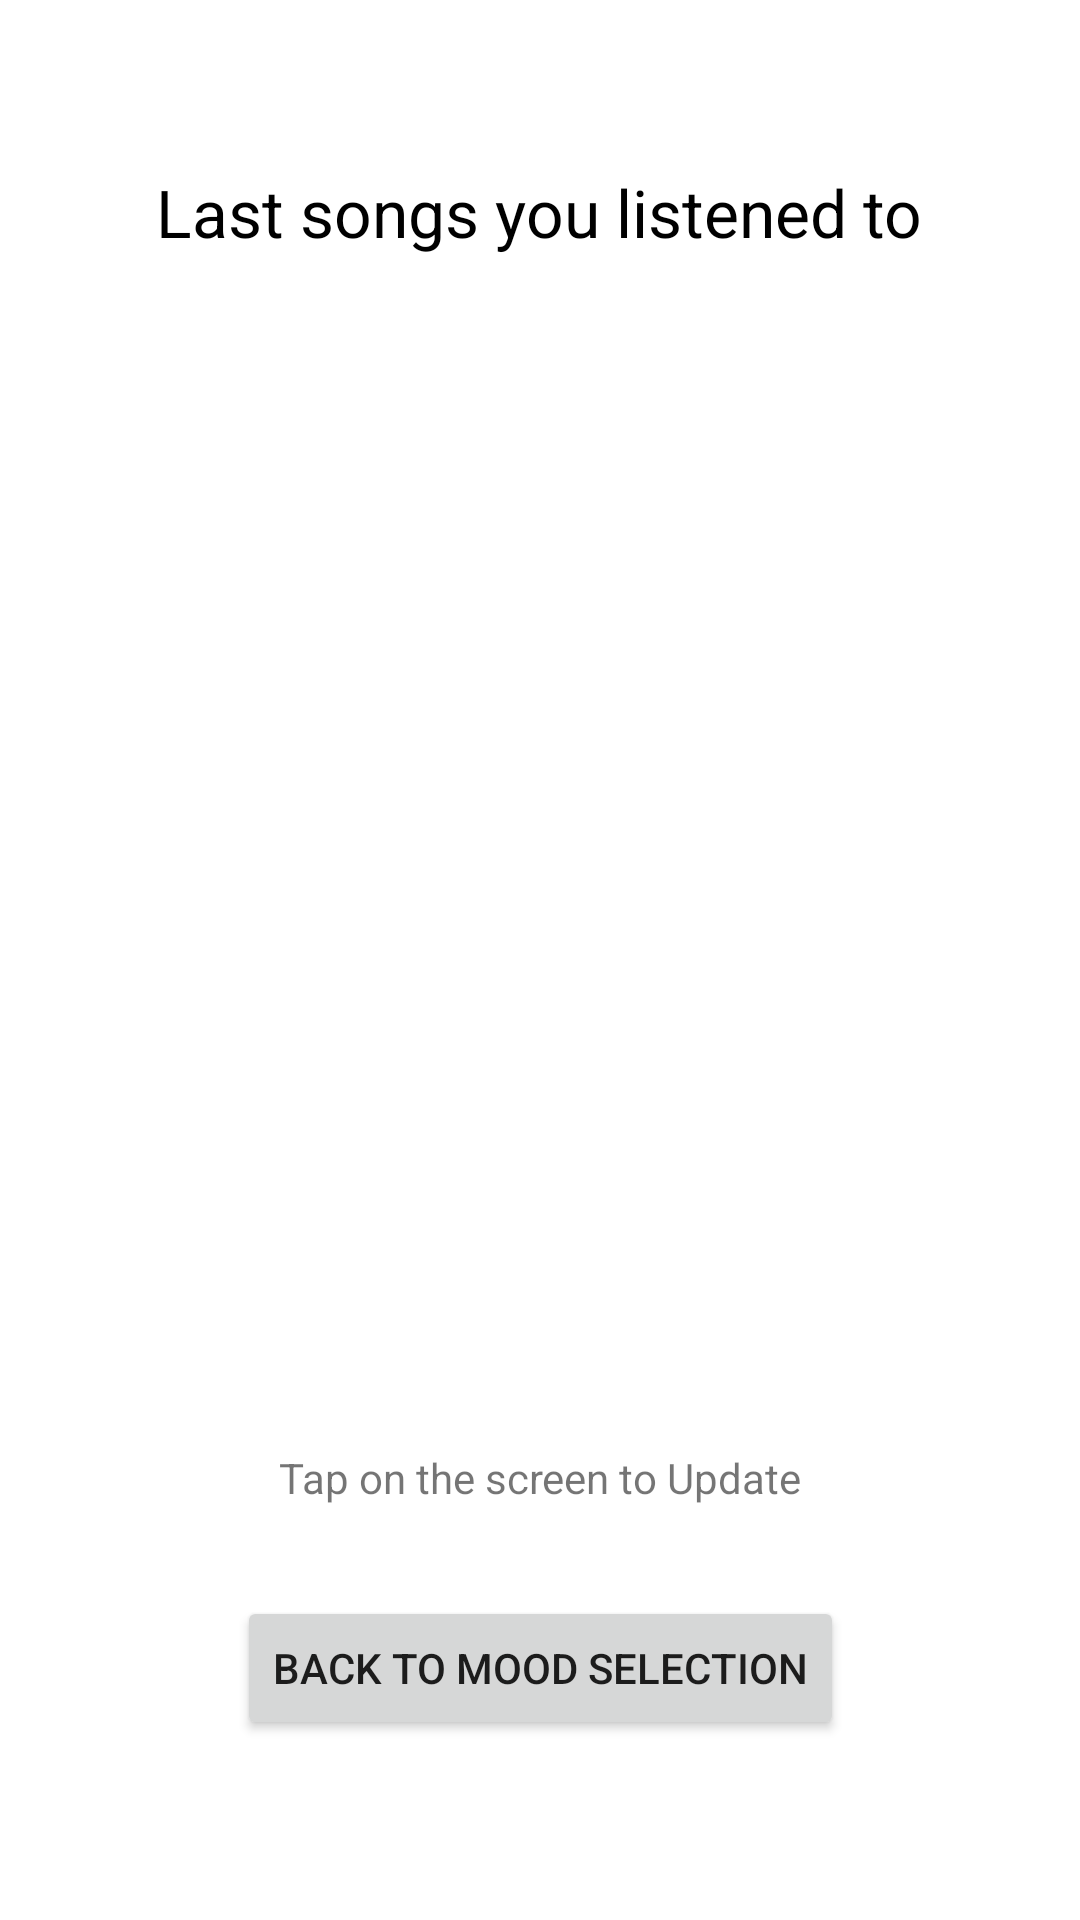

The Android layout XML behind this screen, and the referenced resources:
<!-- AndroidManifest.xml: application theme Theme.SpotifyApi -->
<!-- res/layout/record.xml -->
<?xml version="1.0" encoding="utf-8"?>
<androidx.drawerlayout.widget.DrawerLayout
    xmlns:android="http://schemas.android.com/apk/res/android"
    xmlns:app="http://schemas.android.com/apk/res-auto"
    xmlns:tools="http://schemas.android.com/tools"
    android:id="@+id/drawer_layout"
    android:layout_width="match_parent"
    android:layout_height="match_parent"
    android:screenOrientation="portrait"
    tools:context=".MainActivity">
<androidx.constraintlayout.widget.ConstraintLayout
    xmlns:android="http://schemas.android.com/apk/res/android"
    xmlns:app="http://schemas.android.com/apk/res-auto"
    xmlns:tools="http://schemas.android.com/tools"
    android:id="@+id/record"
    android:layout_width="match_parent"
    android:layout_height="match_parent"
    android:onClick="updateList">


    <Button
        android:id="@+id/button4"
        android:layout_width="wrap_content"
        android:layout_height="wrap_content"
        android:layout_marginBottom="60dp"
        android:onClick="moodShift"
        android:text="@string/back_to_mood_selection"
        app:layout_constraintBottom_toBottomOf="parent"
        app:layout_constraintEnd_toEndOf="parent"
        app:layout_constraintStart_toStartOf="parent" />

    <TextView
        android:id="@+id/Record"
        android:layout_width="wrap_content"
        android:layout_height="wrap_content"
        android:layout_marginTop="56dp"
        android:text="Last songs you listened to"
        android:textColor="#000000"
        android:textSize="22sp"
        app:layout_constraintEnd_toEndOf="parent"
        app:layout_constraintHorizontal_bias="0.496"
        app:layout_constraintStart_toStartOf="parent"
        app:layout_constraintTop_toTopOf="parent" />

    <TextView
        android:id="@+id/recordList"
        android:layout_width="319dp"
        android:layout_height="350dp"
        android:layout_marginStart="16dp"
        android:layout_marginLeft="16dp"
        android:layout_marginTop="16dp"
        android:layout_marginEnd="16dp"
        android:layout_marginRight="16dp"
        android:layout_marginBottom="16dp"
        android:ellipsize="end"
        android:gravity="center"

        android:onClick="updateList"
        android:scrollbarStyle="outsideOverlay"
        android:scrollbars="vertical"
        android:textColor="#000000"
        app:layout_constraintBottom_toTopOf="@+id/textView3"
        app:layout_constraintEnd_toEndOf="parent"
        app:layout_constraintStart_toStartOf="parent"
        app:layout_constraintTop_toBottomOf="@+id/Record" />

    <TextView
        android:id="@+id/textView3"
        android:layout_width="wrap_content"
        android:layout_height="wrap_content"
        android:layout_marginTop="10dp"
        android:layout_marginBottom="27dp"
        android:text="Tap on the screen to Update"
        app:layout_constraintBottom_toTopOf="@+id/button4"
        app:layout_constraintEnd_toEndOf="parent"
        app:layout_constraintStart_toStartOf="parent"
        app:layout_constraintTop_toBottomOf="@+id/recordList" />


</androidx.constraintlayout.widget.ConstraintLayout>
</androidx.drawerlayout.widget.DrawerLayout>
<!-- resources referenced by this layout -->
<resources>
  <string name="back_to_mood_selection">Back to Mood Selection</string>
  <style name="Theme.SpotifyApi" parent="Theme.MaterialComponents.DayNight.DarkActionBar">
          
          <item name="colorPrimary">@color/purple_500</item>
          <item name="colorPrimaryVariant">@color/purple_700</item>
          <item name="colorOnPrimary">@color/white</item>
          
          <item name="colorSecondary">@color/teal_200</item>
          <item name="colorSecondaryVariant">@color/teal_700</item>
          <item name="colorOnSecondary">@color/black</item>
          
          <item name="android:statusBarColor" tools:targetApi="l">?attr/colorPrimaryVariant</item>
          
      </style>
  <color name="purple_500">#FF6200EE</color>
  <color name="purple_700">#FF3700B3</color>
  <color name="white">#FFFFFFFF</color>
  <color name="teal_200">#FF03DAC5</color>
  <color name="teal_700">#FF018786</color>
  <color name="black">#FF000000</color>
</resources>
